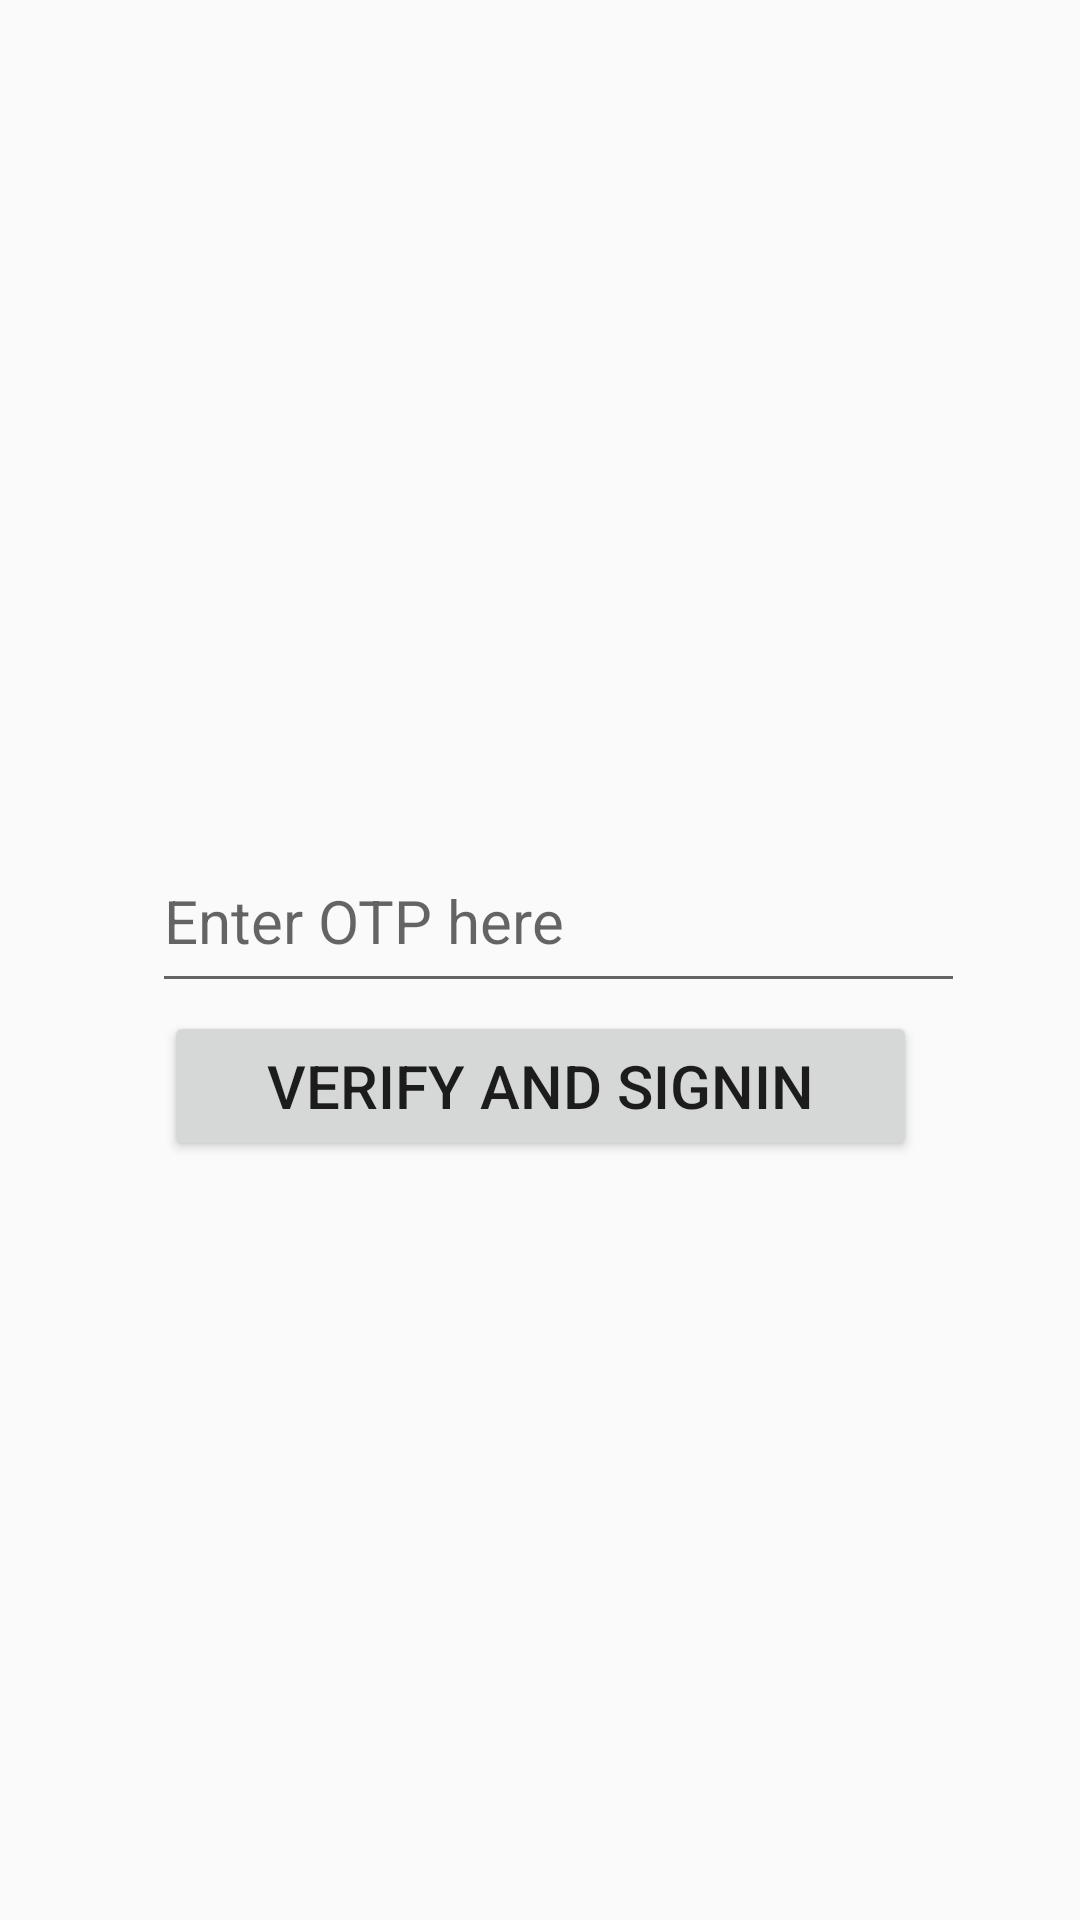

Write the Android layout XML for this screen, with the resource values it uses.
<!-- AndroidManifest.xml: application theme AppTheme -->
<!-- res/layout/activity_manageotp.xml -->
<?xml version="1.0" encoding="utf-8"?>
<androidx.constraintlayout.widget.ConstraintLayout xmlns:android="http://schemas.android.com/apk/res/android"
    xmlns:app="http://schemas.android.com/apk/res-auto"
    xmlns:tools="http://schemas.android.com/tools"
    android:layout_width="match_parent"
    android:layout_height="match_parent"
    tools:context=".manageotp">

    <EditText
        android:id="@+id/t2"
        android:layout_width="271dp"
        android:layout_height="58dp"
        android:ems="10"
        android:hint="Enter OTP here"
        android:inputType="textPersonName"
        android:textSize="20sp"
        app:layout_constraintBottom_toBottomOf="parent"
        app:layout_constraintEnd_toEndOf="parent"
        app:layout_constraintHorizontal_bias="0.571"
        app:layout_constraintStart_toStartOf="parent"
        app:layout_constraintTop_toTopOf="parent"
        app:layout_constraintVertical_bias="0.475" />

    <Button
        android:id="@+id/b2"
        android:layout_width="251dp"
        android:layout_height="50dp"
        android:text="Verify and Signin"
        android:textSize="20sp"
        app:layout_constraintBottom_toBottomOf="parent"
        app:layout_constraintEnd_toEndOf="parent"
        app:layout_constraintStart_toStartOf="parent"
        app:layout_constraintTop_toTopOf="parent"
        app:layout_constraintVertical_bias="0.571" />
</androidx.constraintlayout.widget.ConstraintLayout>
<!-- resources referenced by this layout -->
<resources>
  <style name="AppTheme" parent="VBageTheme.Base">
      </style>
  <style name="VBageTheme.Base" parent="Theme.AppCompat.Light.DarkActionBar">
          <item name="windowNoTitle">true</item>
          <item name="windowActionBar">false</item>
          <item name="colorPrimary">@color/colorPrimary</item>
          <item name="colorPrimaryDark">@color/colorPrimaryDark</item>
          <item name="colorAccent">@color/colorAccent</item>
          <item name="drawerArrowStyle">@style/DrawerVBage_ArrowStyle</item>
      </style>
  <color name="colorPrimary">#FF6200EE</color>
  <color name="colorPrimaryDark">#FF3700B3</color>
  <color name="colorAccent">#FFFFFF</color>
  <style name="DrawerVBage_ArrowStyle" parent="@style/Widget.AppCompat.DrawerArrowToggle">
          <item name="spinBars">true</item>
          <item name="color">#000000</item>
      </style>
</resources>
